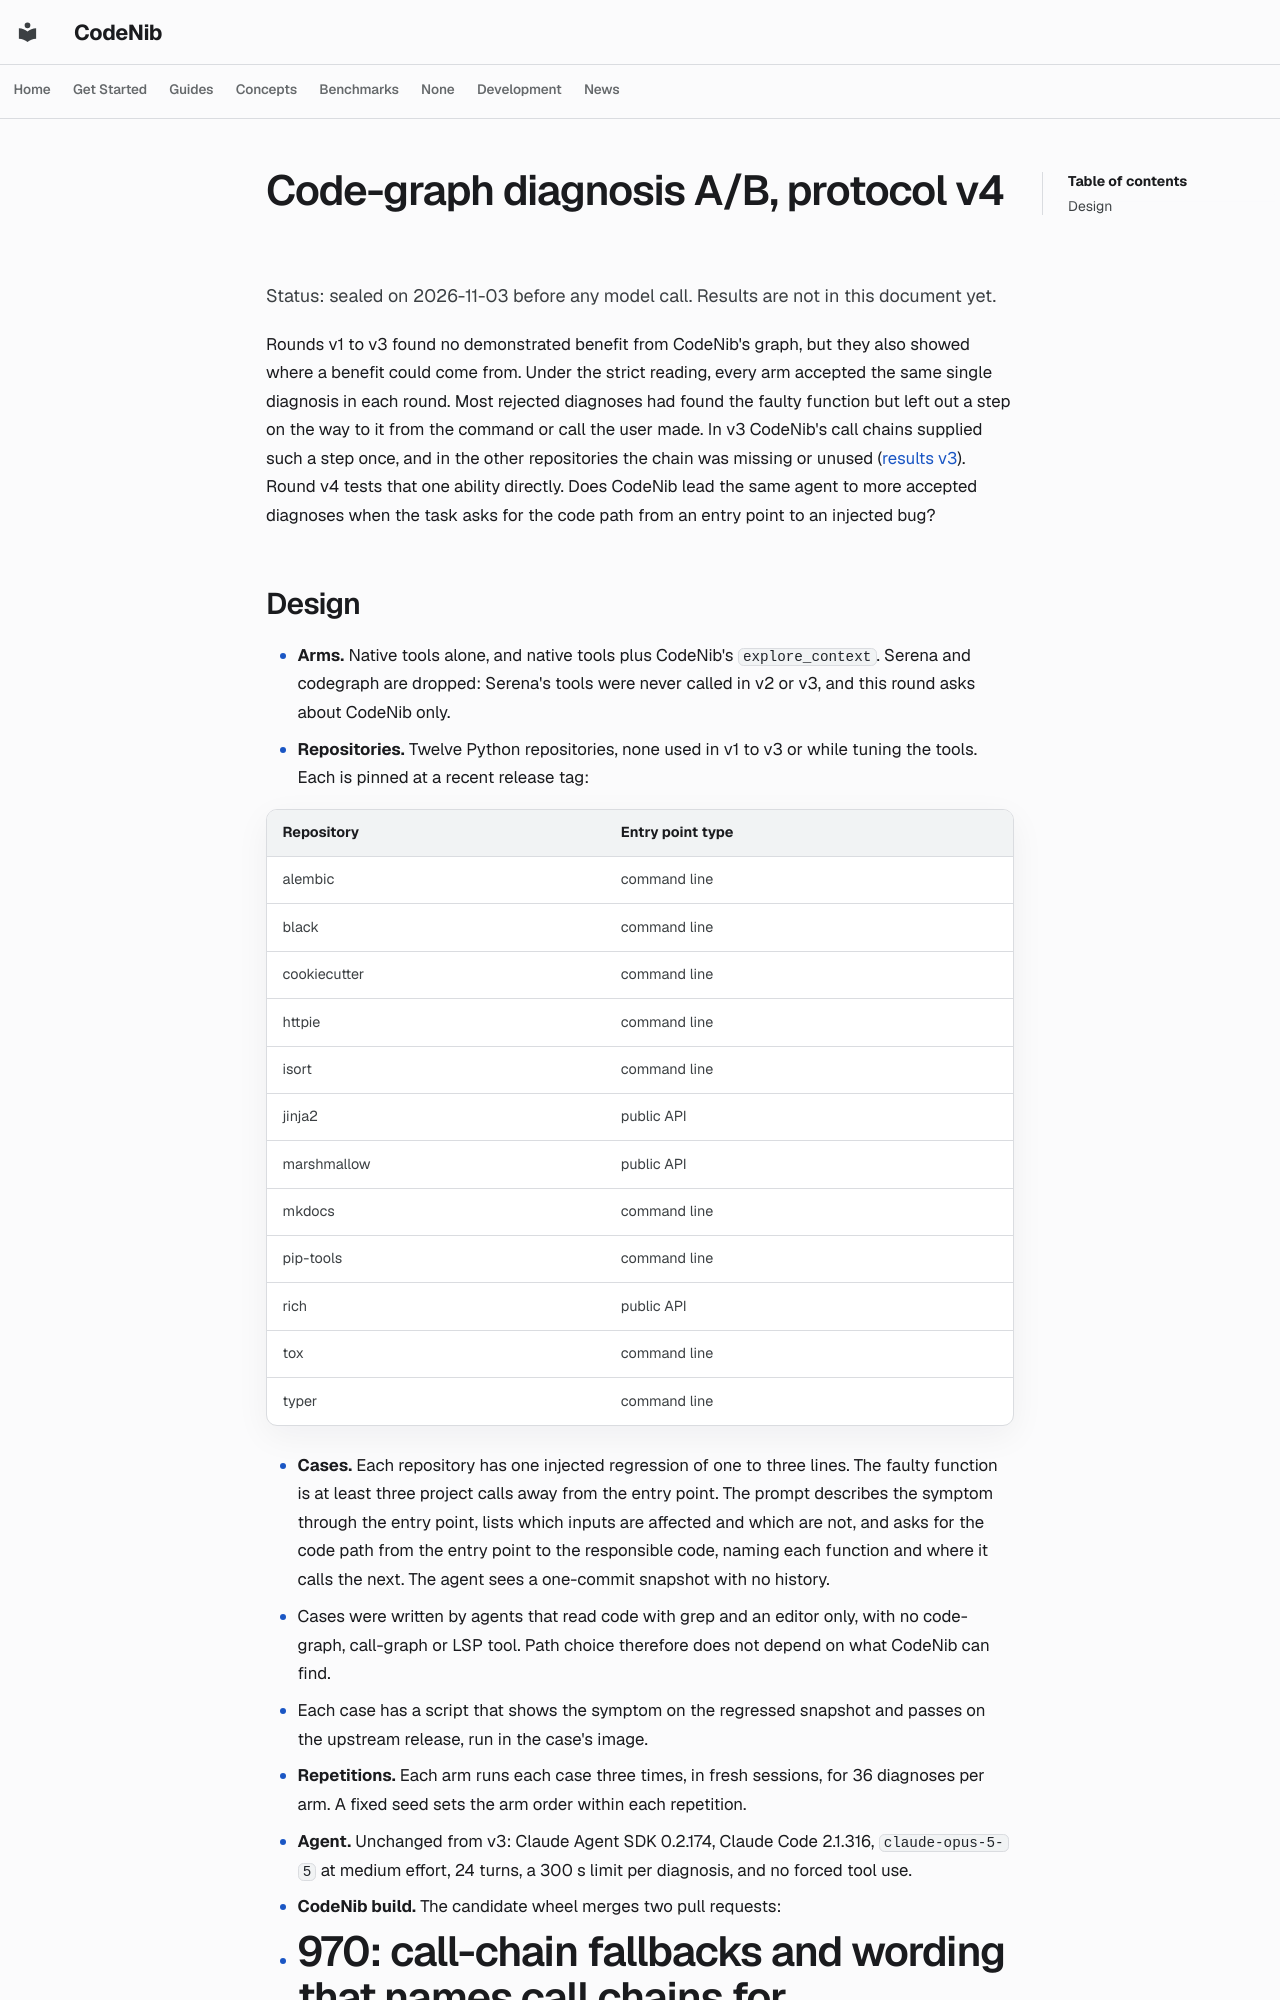

repository: sysevol-ai/CodeNib · page: experiments/codegraph_ab_protocol_v4/index.html · generator: mkdocs

<!--
SPDX-FileCopyrightText: 2025-2026 CodeNib Contributors

SPDX-License-Identifier: Apache-2.0
-->

# Code-graph diagnosis A/B, protocol v4

Status: sealed on 2026-11-03 before any model call. Results are not in this
document yet.

Rounds v1 to v3 found no demonstrated benefit from CodeNib's graph, but they
also showed where a benefit could come from. Under the strict reading, every arm
accepted the same single diagnosis in each round. Most rejected diagnoses had
found the faulty function but left out a step on the way to it from the
command or call the user made. In v3 CodeNib's call chains supplied such a step
once, and in the other repositories the chain was missing or unused
([results v3](codegraph_ab_results_v3.md)). Round v4 tests that one ability
directly. Does CodeNib lead the same agent to more accepted diagnoses when the
task asks for the code path from an entry point to an injected bug?
